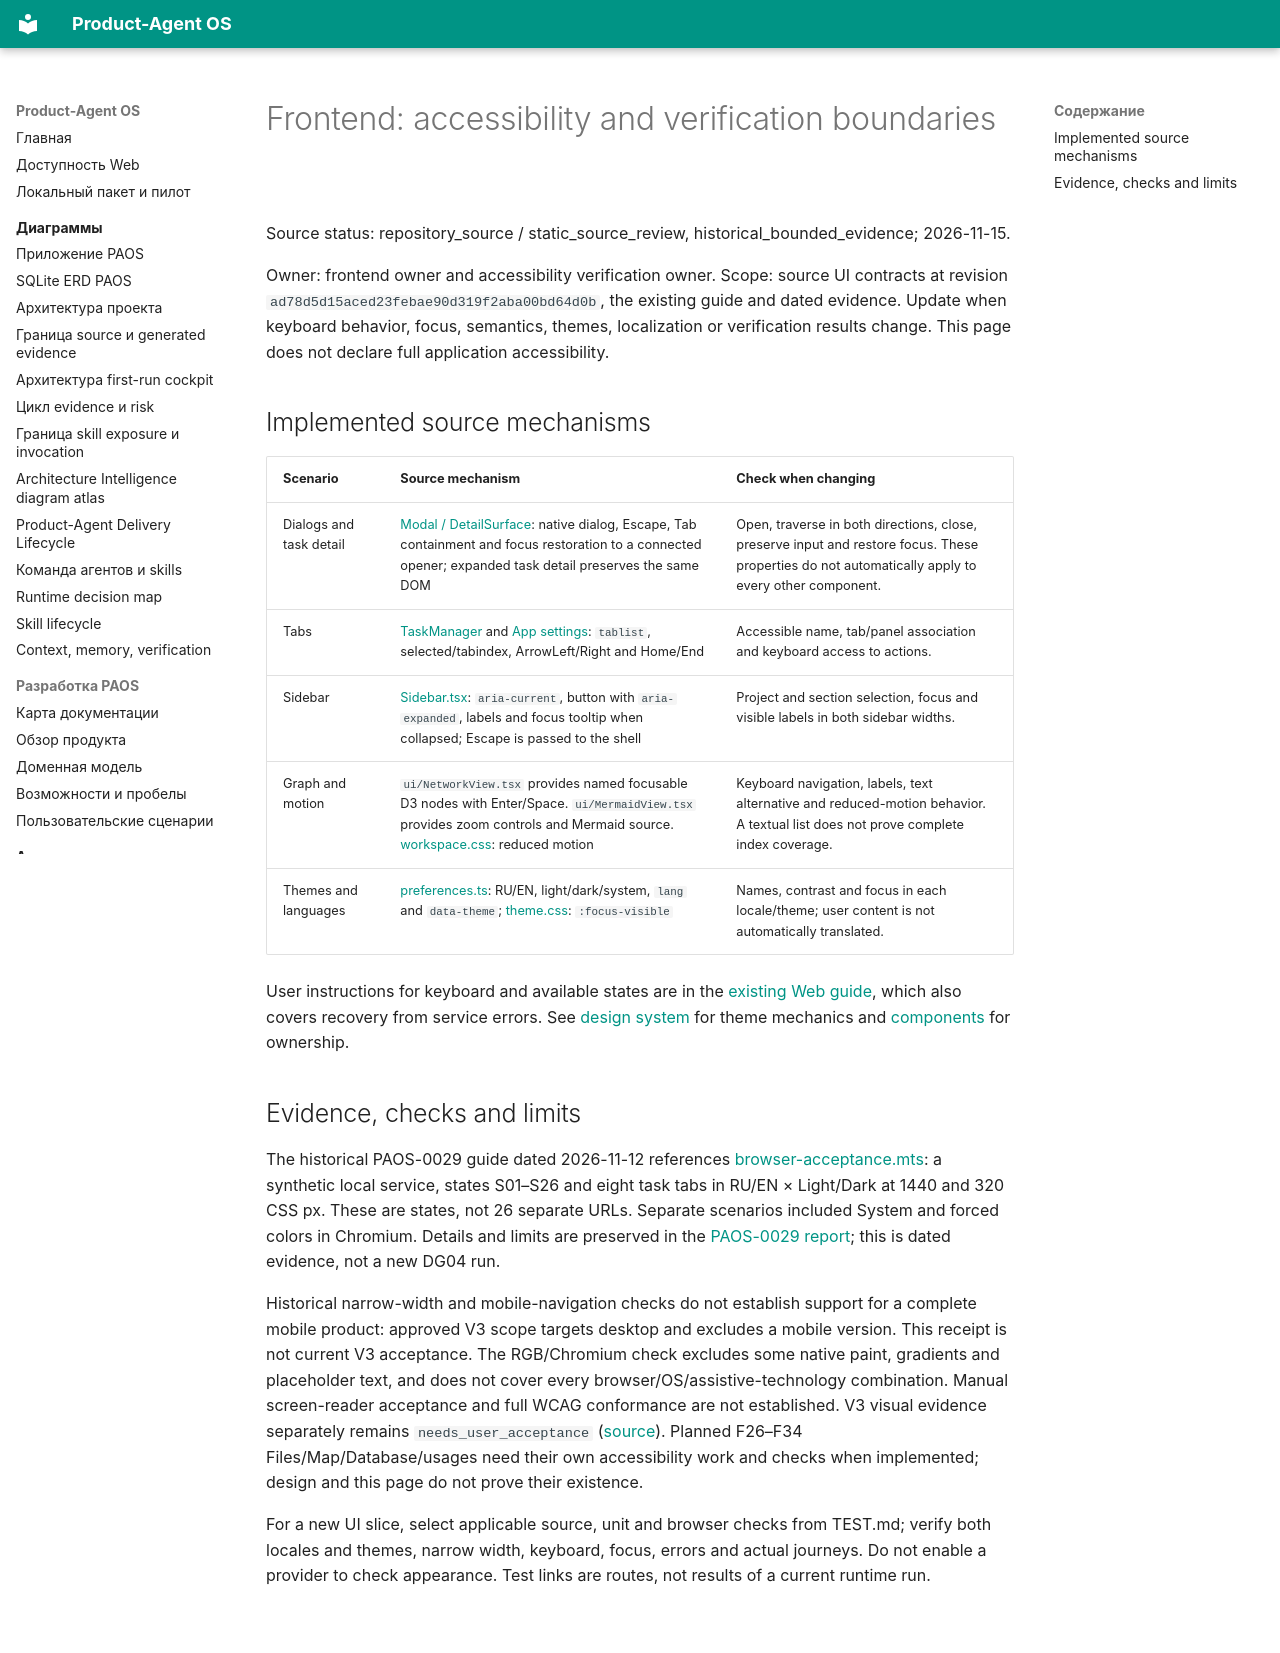

repository: alexroadcaster/product-agent-os · page: frontend/accessibility.en.html · generator: mkdocs

# Frontend: accessibility and verification boundaries

Source status: repository_source / static_source_review, historical_bounded_evidence; 2026-11-15.

Owner: frontend owner and accessibility verification owner. Scope: source UI contracts at revision `ad78d5d15aced23febae90d319f2aba00bd64d0b`, the existing guide and dated evidence. Update when keyboard behavior, focus, semantics, themes, localization or verification results change. This page does not declare full application accessibility.

## Implemented source mechanisms

| Scenario | Source mechanism | Check when changing |
| --- | --- | --- |
| Dialogs and task detail | [Modal / DetailSurface](https://github.com/alexroadcaster/product-agent-os/blob/ad78d5d15aced23febae90d319f2aba00bd64d0b/apps/web/src/ui/Modal.tsx): native dialog, Escape, Tab containment and focus restoration to a connected opener; expanded task detail preserves the same DOM | Open, traverse in both directions, close, preserve input and restore focus. These properties do not automatically apply to every other component. |
| Tabs | [TaskManager](https://github.com/alexroadcaster/product-agent-os/blob/ad78d5d15aced23febae90d319f2aba00bd64d0b/apps/web/src/features/tasks/TaskManager.tsx) and [App settings](https://github.com/alexroadcaster/product-agent-os/blob/ad78d5d15aced23febae90d319f2aba00bd64d0b/apps/web/src/ui/App.tsx): `tablist`, selected/tabindex, ArrowLeft/Right and Home/End | Accessible name, tab/panel association and keyboard access to actions. |
| Sidebar | [Sidebar.tsx](https://github.com/alexroadcaster/product-agent-os/blob/ad78d5d15aced23febae90d319f2aba00bd64d0b/apps/web/src/ui/Sidebar.tsx): `aria-current`, button with `aria-expanded`, labels and focus tooltip when collapsed; Escape is passed to the shell | Project and section selection, focus and visible labels in both sidebar widths. |
| Graph and motion | `ui/NetworkView.tsx` provides named focusable D3 nodes with Enter/Space. `ui/MermaidView.tsx` provides zoom controls and Mermaid source. [workspace.css](https://github.com/alexroadcaster/product-agent-os/blob/ad78d5d15aced23febae90d319f2aba00bd64d0b/apps/web/src/design/workspace.css): reduced motion | Keyboard navigation, labels, text alternative and reduced-motion behavior. A textual list does not prove complete index coverage. |
| Themes and languages | [preferences.ts](https://github.com/alexroadcaster/product-agent-os/blob/ad78d5d15aced23febae90d319f2aba00bd64d0b/apps/web/src/design/preferences.ts): RU/EN, light/dark/system, `lang` and `data-theme`; [theme.css](https://github.com/alexroadcaster/product-agent-os/blob/ad78d5d15aced23febae90d319f2aba00bd64d0b/apps/web/src/design/theme.css): `:focus-visible` | Names, contrast and focus in each locale/theme; user content is not automatically translated. |

User instructions for keyboard and available states are in the [existing Web guide](../web/accessibility.md), which also covers recovery from service errors. See [design system](design-system.md) for theme mechanics and [components](components.md) for ownership.

## Evidence, checks and limits

The historical PAOS-0029 guide dated 2026-11-12 references [browser-acceptance.mts](https://github.com/alexroadcaster/product-agent-os/blob/ad78d5d15aced23febae90d319f2aba00bd64d0b/tests/web/accessibility/browser-acceptance.mts): a synthetic local service, states S01–S26 and eight task tabs in RU/EN × Light/Dark at 1440 and 320 CSS px. These are states, not 26 separate URLs. Separate scenarios included System and forced colors in Chromium. Details and limits are preserved in the [PAOS-0029 report](https://github.com/alexroadcaster/product-agent-os/blob/ad78d5d15aced23febae90d319f2aba00bd64d0b/research/product-agent-os-web-m4-0029-execution-2026-11-12.md); this is dated evidence, not a new DG04 run.

Historical narrow-width and mobile-navigation checks do not establish support for a complete mobile product: approved V3 scope targets desktop and excludes a mobile version. This receipt is not current V3 acceptance. The RGB/Chromium check excludes some native paint, gradients and placeholder text, and does not cover every browser/OS/assistive-technology combination. Manual screen-reader acceptance and full WCAG conformance are not established. V3 visual evidence separately remains `needs_user_acceptance` ([source](https://github.com/alexroadcaster/product-agent-os/blob/ad78d5d15aced23febae90d319f2aba00bd64d0b/design/2026-11-13-v3/implementation-evidence.md)). Planned F26–F34 Files/Map/Database/usages need their own accessibility work and checks when implemented; design and this page do not prove their existence.

For a new UI slice, select applicable source, unit and browser checks from TEST.md; verify both locales and themes, narrow width, keyboard, focus, errors and actual journeys. Do not enable a provider to check appearance. Test links are routes, not results of a current runtime run.
